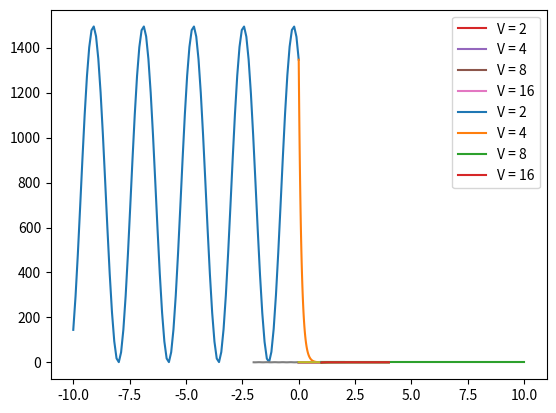

Here is the Python script that generated this plot:
#!/usr/bin/env python
# coding: utf-8

# # Efecto Túnel
# 
# Considere una partícula moviéndose por la izquierda hacia una barrera de potencial de longitud finita con valor V en $0 \leq x \leq  L$, es decir:
# 
# $$
# V(x) = \left\{
#   \begin{array}{lll}
#   0      & \mathrm{si\ } x < 0 & I\\
#   V & \mathrm{si\ } 0 \leq x \leq L & II \\
#   0 & \mathrm{si\ } L \le x & II \\
#   \end{array}
#   \right.
# $$
# 
# <img src="images/tunel-barrera-finita.png" alt="Figura de tunel de barrera finita" width="300"/>
# 
# En este caso no hay cuantización, por lo que la partícula puede tomar cualquier valor de energía. Analizaremos dos casos particulares
# 
# 1. La partícula tiene menor energía que el potencial $E<V$.
# 2. La partícula tiene mayor energía que el potencial $E>V$.

# ## Energía menor que el potencial $E < V$
# 
# ```{admonition} Para pensar
# :class: tip
# 
# De manera clásica, cuando la partícula tiene menor energía que el potencial, $E<V$, no debería poder pasar a la región II ni a la región III. ¿Qué pasará cuánticamente? 
# ```
# 
# El sistema puede analizarse por regiones
# ```{admonition} Inserto matemático: Hamiltoniano por regiones
# :class: dropdown
# 
# | Región      | Hamiltoniano | Función de onda | Constantes |
# |:----------------:|:---------:|:--------:|:--------:|
# | I | $- \frac{\hbar^2}{2m} \frac{d^2}{dx^2}$ | $\psi_I(x) = Ae^{ik_1x} + Be^{-ik_1x}$ | $k_1^2 = \frac{2mE}{\hbar^2}$ |
# | II| $- \frac{\hbar^2}{2m} \frac{d^2}{dx^2} + V$ | $\psi_{II}(x) = C e^{-k_2x} + De^{k_2x}$ | $k_2^2 = \frac{2m(V-E)}{\hbar^2}$ |
# | III | $- \frac{\hbar^2}{2m} \frac{d^2}{dx^2}$ | $\psi_{III}(x) = Fe^{ik_1x} + Ge^{-ik_1x}$ | $k_1^2 = \frac{2mE}{\hbar^2}$ |
# ```
# 
# Los coeficientes pueden obtenerse a partir de la condición de continuidad de la función de onda en $x=0$ y $x=L$
# ```{admonition} Inserto matemático: Condiciones de continuidad
# :class: dropdown
# 
# | Regiones | Condición | Ecuación |
# |:---: |:---: | :---:|
# | I y II | $\psi_{I}(0) = \psi_{II}(0)$ | $A + B = C + D$ |
# | I y II | $\frac{d\psi_{I}}{dx}(0) = \frac{d\psi_{II}}{dx}(0)$ | $ik_1 (A - B) = -k_2 (C - D)$|
# |   III  | La partícula viaja hacia la derecha | $G = 0$ |
# | II y III | $\psi_{II}(L) = \psi_{III}(L)$ | $Ce^{-k_2L} + De^{k_2L} = F e^{ik_1L}$|
# | II y III | $\frac{d\psi_{II}}{dx}(L) = \frac{d\psi_{III}}{dx}(L)$ | $-k_2 C e^{-k_2L} + k_2 D e^{k_2L}  = ik_1F e^{ik_1L}$|
# 
# Al despejar, se obtiene
# 
# $$
# C = \frac{F}{2} \left( 1 - \frac{i k_1}{k_2} \right) e^{ik_1L + k_2L}
# $$
# 
# $$
# D = \frac{F}{2} \left( 1 + \frac{i k_1}{k_2} \right) e^{ik_1L - k_2L}
# $$
# 
# $$
# A = \frac{1}{2} \left[ \left(1 + \frac{i k_2}{k_1} \right)C + \left(1 - \frac{i k_2}{k_1} \right)D \right]
# $$
# 
# ```
# 
# El coeficiente de transmisión se puede encontrar al dividir el cuadrado del coeficiente de la parte de la función que representa el paso de partículas a la región III (coeficiente F), entre el cuadrado del coeficiente de la parte de la función de onda que representa a la partícula dirigiénsoe hacia la región I (coeficiente A).
# 
# $$
# T = \frac{|F|^2}{|A|^2} = \frac{16(E/V)(1-E/V)}{16(E/V)(1-E/V) + (e^{k_2L} - e^{-k_2L})^2}
# $$

# **Importe numpy y pyplot de matplotlib.**

# In[1]:


# Importe librerías


# In[2]:


import numpy as np
from matplotlib import pyplot as plt


# **De valores a las constantes del sistema**. Considere $m=1$, $\hbar=1$ y $L=1$. Asigne un valor de enería y potencial respetando la relación $E < V$, por ejemplo, $E=1$, $V=10$.

# In[18]:


# m, hbar, L, E, V


# In[19]:


m = 1
hbar = 1
L = 1
E = 1
V = 10


# Defina $k_1$ y $k_2$ acorde a
# 
# $$
# k_1 = \sqrt{\frac{2mE}{\hbar^2}}
# $$
# 
# $$
# k_2 = \sqrt{\frac{2m(V-E)}{\hbar^2}}
# $$

# In[20]:


#k1 y k2


# In[21]:


k1 = np.sqrt(2*m*E/hbar**2)
k2 = np.sqrt(2*m*(V-E)/hbar**2)


# A continuación graficaremos el cuadrado de la función de onda. Para ello, primero defina las siguientes constantes.
# 
# $$
# C = \frac{F}{2} \left( 1 - \frac{i k_1}{k_2} \right) e^{ik_1L + k_2L}
# $$
# 
# $$
# D = \frac{F}{2} \left( 1 + \frac{i k_1}{k_2} \right) e^{ik_1L - k_2L}
# $$
# 
# $$
# A = \frac{1}{2} \left[ \left(1 + \frac{i k_2}{k_1} \right)C + \left(1 - \frac{i k_2}{k_1} \right)D \right]
# $$
# 
# $$
# B = C + D - A
# $$
# 
# Considere
# 
# $$
# F = 1
# $$

# In[22]:


# A, B, C, D, F


# In[23]:


F = 1

C = F/2*(1 - 1j*k1/k2)*np.exp(1j*k1*L+k2*L)
D = F/2*(1 + 1j*k1/k2)*np.exp(1j*k1*L-k2*L)
A = 1/2*((1 + 1j*k1/k2)*C + (1 - 1j*k1/k2)*D)
B = C + D - A


# Defina un dominio para $x$. Sugerencia: Use linspace

# In[24]:


# Dominio de x


# In[25]:


x1 = np.linspace(-10,0,100)
x2 = np.linspace(0,L,100)
x3 = np.linspace(L,10,100)


# Defina la función de onda en las tres regiones según
# 
# $$
# \psi(x) = \left\{
#   \begin{array}{lll}
#   A e^{ik_1x}+ B e^{-ik_1x}      & \mathrm{si\ } x < 0 & I\\
#   C e^{-k_2x} + De^{k_2x} & \mathrm{si\ } 0 \leq x \leq L & II \\
#   F e^{ik_1x}& \mathrm{si\ } L \le x & III \\
#   \end{array}
#   \right.
# $$

# In[26]:


# psi_I, psi_II y psi_III


# In[27]:


psi_I = A*np.exp(1j*k1*x1) + B*np.exp(-1j*k1*x1)
psi_II = C*np.exp(-k2*x2) + D*np.exp(k2*x2)
psi_III = F*np.exp(1j*k1*x3)


# Grafique el cuadrado de la función de onda.

# In[28]:


# Grafica


# In[29]:


plt.plot(x1,abs(psi_I)**2)
plt.plot(x2,abs(psi_II)**2)
plt.plot(x3,abs(psi_III)**2)


# A continuación, calcule el coeficiente de transmisión a diferentes energías y diferentes potenciales, cumnpliendo $E<V$.

# Para $V=2,4,8,16$:
# 
# 1 Defina un conjunto de 100 energías de 0 a V. **Sugerencia.** Use linspace.
# 
# 2 Calcule $k_2$
# 
# $$
# k_2^2 = \frac{2m(V-E)}{\hbar^2}
# $$
# 
# 3 Calcule el coeficiente de transmisión. Recuerde
# 
# $$
# T = \frac{16(E/V)(1-E/V)}{16(E/V)(1-E/V) + (e^{k_2L} - e^{-k_2L})^2}
# $$
# 
# 4 Grafique T vs E/V

# In[30]:


# Gráficas


# In[95]:


for V in [2,4,8,16]:
    
    E = np.linspace(0,V,100,endpoint=False)
    k2 = np.sqrt(2*m*(V-E)/hbar**2)
    T = 16*(E/V)*(1-E/V)/(16*(E/V)*(1-E/V) + (np.exp(k2*L) - np.exp(-k2*L))**2)
    plt.plot(E/V,T,label="V = "+str(V))
    plt.legend()


# ## Energía mayor que el potencial $E > V$
# 
# ```{admonition} Para pensar
# :class: tip
# 
# De manera clásica, cuando la partícula tiene mayor energía que el potencial, $E>V$, debería poder moverse sin ninguna restricción. ¿Qué pasará cuánticamente? 
# ```
# 
# El sistema puede analizarse por regiones
# ```{admonition} Inserto matemático: Hamiltoniano por regiones
# :class: dropdown
# 
# | Región      | Hamiltoniano | Función de onda | Constantes |
# |:----------------:|:---------:|:--------:|:--------:|
# | I | $- \frac{\hbar^2}{2m} \frac{d^2}{dx^2}$ | $\psi_I(x) = Ae^{ik_1x} + Be^{-ik_1x}$ | $k_1^2 = \frac{2mE}{\hbar^2}$ |
# | II| $- \frac{\hbar^2}{2m} \frac{d^2}{dx^2} + V$ | $\psi_{II}(x) = C e^{ik_2x} + De^{-ik_2x}$ | $k_2^2 = \frac{2m(E-V)}{\hbar^2}$ |
# | III | $- \frac{\hbar^2}{2m} \frac{d^2}{dx^2}$ | $\psi_{III}(x) = Fe^{ik_1x} + Ge^{-ik_1x}$ | $k_1^2 = \frac{2mE}{\hbar^2}$ |
# ```
# 
# Los coeficientes pueden obtenerse a partir de la condición de continuidad de la función de onda en $x=0$ y $x=L$
# ```{admonition} Inserto matemático: Condiciones de continuidad
# :class: dropdown
# 
# | Regiones | Condición | Ecuación |
# |:---: |:---: | :---:|
# | I y II | $\psi_{I}(0) = \psi_{II}(0)$ | $A + B = C + D$ |
# | I y II | $\frac{d\psi_{I}}{dx}(0) = \frac{d\psi_{II}}{dx}(0)$ | $k_1 (A - B) = k_2 (C - D)$|
# |   III  | La partícula viaja hacia la derecha | $G = 0$ |
# | II y III | $\psi_{II}(L) = \psi_{III}(L)$ | $Ce^{ik_2L} + De^{-k_2L} = F e^{ik_1L}$|
# | II y III | $\frac{d\psi_{II}}{dx}(L) = \frac{d\psi_{III}}{dx}(L)$ | $k_2 \left( C e^{ik_2L} + D e^{-ik_2L} \right)  = k_1F e^{ik_1L}$|
# 
# Al despejar, se obtiene
# 
# $$
# C = \frac{F}{2} \left( 1 + \frac{k_1}{k_2} \right) e^{i(k_1-k_2)L}
# $$
# 
# $$
# D = \frac{F}{2} \left( 1 - \frac{k_1}{k_2} \right) e^{i(k_1+k_2)L}
# $$
# 
# $$
# A = \frac{1}{2} \left[ \left(1 + \frac{k_2}{k_1} \right)C + \left(1 - \frac{k_2}{k_1} \right)D \right]
# $$
# ```
# 
# El coeficiente de transmisión se puede encontrar al dividir el cuadrado del coeficiente de la parte de la función que representa el paso de partículas a la región III (coeficiente F), entre el cuadrado del coeficiente de la parte de la función de onda que representa a la partícula dirigiénsoe hacia la región I (coeficiente A).
# 
# $$
# T = \frac{4(E/V)(E/V-1)}{4(E/V)(E/V-1) + sin^2(k_2L)}
# $$

# **De valores a las constantes del sistema**. Considere $m=1$, $\hbar=1$ y $L=1$. Asigne un valor de enería y potencial respetando la relación $E > V$, por ejemplo, $E=40$, $V=10$.

# In[34]:


# m, hbar, L, E, V


# In[35]:


m = 1
hbar = 1
L = 1
E = 40
V = 10


# Defina $k_1$ y $k_2$ acorde a
# 
# $$
# k_1 = \sqrt{\frac{2mE}{\hbar^2}}
# $$
# 
# $$
# k_2 = \sqrt{\frac{2m(E-V)}{\hbar^2}}
# $$

# In[36]:


#k1 y k2


# In[37]:


k1 = np.sqrt(2*m*E/hbar**2)
k2 = np.sqrt(2*m*(E-V)/hbar**2)


# A continuación graficaremos el cuadrado de la función de onda. Para ello, primero defina las siguientes constantes.
# 
# $$
# C = \frac{F}{2} \left( 1 + \frac{k_1}{k_2} \right) e^{i(k_1-k_2)L}
# $$
# 
# $$
# D = \frac{F}{2} \left( 1 - \frac{k_1}{k_2} \right) e^{i(k_1+k_2)L}
# $$
# 
# $$
# A = \frac{1}{2} \left[ \left(1 + \frac{k_2}{k_1} \right)C + \left(1 - \frac{k_2}{k_1} \right)D \right]
# $$
# 
# $$
# B = C + D - A
# $$
# 
# Considere
# 
# $$
# F = 1
# $$

# In[38]:


# A, B, C, D, F


# In[59]:


F = 1

C = F/2*(1 + k1/k2)*np.exp(1j*(k1-k2)*L)
D = F/2*(1 - k1/k2)*np.exp(1j*(k1+k2)*L)
A = 1/2*((1 + k2/k1)*C + (1 - k2/k1)*D)
B = C + D - A


# Defina un dominio para $x$. Sugerencia: Use linspace

# In[60]:


# Dominio de x


# In[61]:


x1 = np.linspace(-2,0,100)
x2 = np.linspace(0,L,100)
x3 = np.linspace(L,2,100)


# Defina la función de onda en las tres regiones según
# 
# $$
# \psi(x) = \left\{
#   \begin{array}{lll}
#   A e^{ik_1x}+ B e^{-ik_1x}      & \mathrm{si\ } x < 0 & I\\
#   C e^{ik_2x} + De^{-ik_2x} & \mathrm{si\ } 0 \leq x \leq L & II \\
#   F e^{ik_1x}& \mathrm{si\ } L \le x & III \\
#   \end{array}
#   \right.
# $$

# In[62]:


# psi_I, psi_II y psi_III


# In[63]:


psi_I = A*np.exp(1j*k1*x1) + B*np.exp(-1j*k1*x1)
psi_II = C*np.exp(1j*k2*x2) + D*np.exp(-1j*k2*x2)
psi_III = F*np.exp(1j*k1*x3)


# Grafique el cuadrado de la función de onda.

# In[64]:


# Grafica


# In[65]:


plt.plot(x1,abs(psi_I)**2)
plt.plot(x2,abs(psi_II)**2)
plt.plot(x3,abs(psi_III)**2)


# Para $V=2,4,8,16$:
# 
# 1 Defina un conjunto de 100 energías de V a 4V. **Sugerencia.** Use linspace.
# 
# 2 Calcule $k_2$
# 
# 3 Calcule el coeficiente de transmisión. Recuerde
# 
# 4 Grafique T vs E/V

# In[93]:


# Gráfica


# In[94]:


for V in [2,4,8,16]:
    
    E = np.linspace(V+0.1,4*V,100)
    k2 = np.sqrt(2*m*(E-V)/hbar**2)
    T = 4*(E/V)*(E/V-1)/(4*(E/V)*(E/V-1) + (np.sin(k2*L))**2)
    plt.plot(E/V,T,label="V = "+str(V))
    plt.legend()

